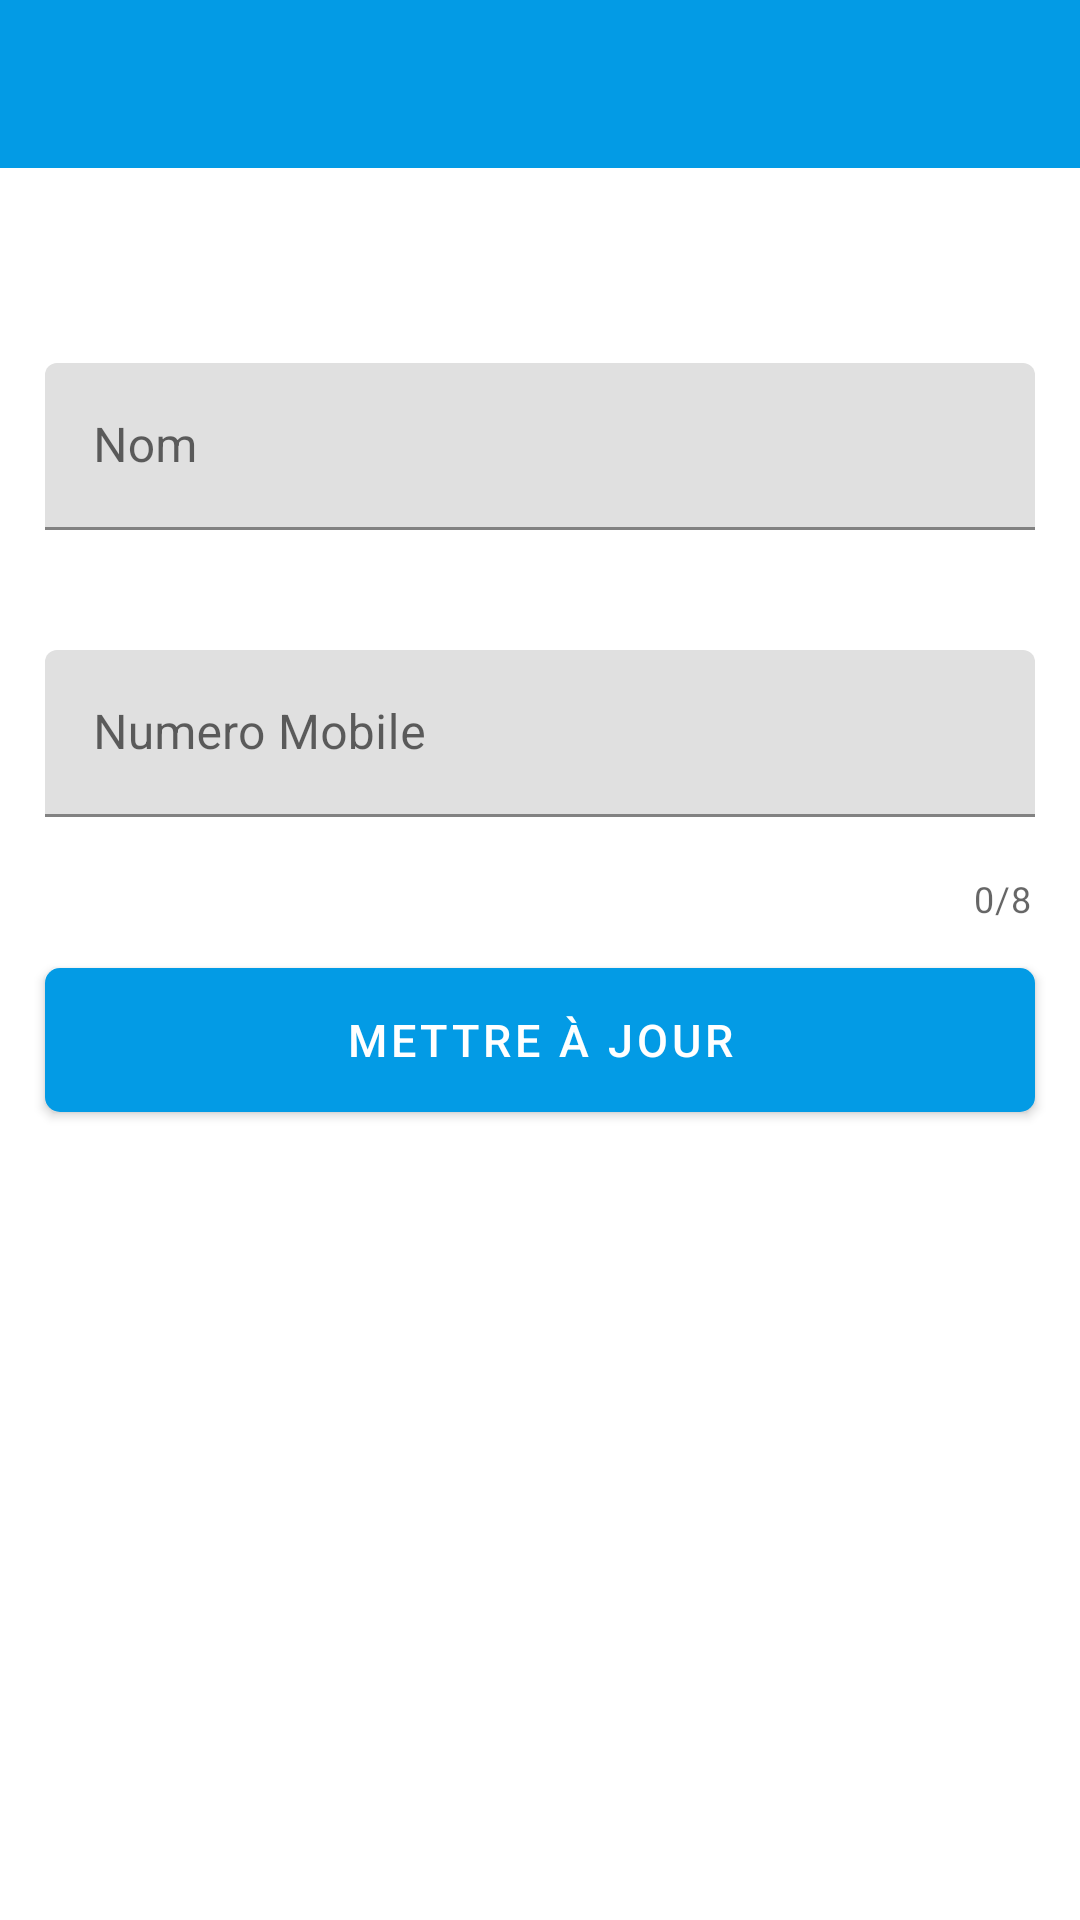

This screen was rendered from an Android layout file. Write that file and the resources it references.
<!-- AndroidManifest.xml: application theme AppTheme -->
<!-- res/layout/activity_update_detail_utilisateur.xml -->
<?xml version="1.0" encoding="utf-8"?>

<LinearLayout xmlns:android="http://schemas.android.com/apk/res/android"
    xmlns:app="http://schemas.android.com/apk/res-auto"
    xmlns:tools="http://schemas.android.com/tools"
    android:orientation="vertical"
    android:layout_width="match_parent"
    android:layout_height="match_parent"
    tools:context=".viewModel.UpdateDetailUtilisateurActivity">

    <androidx.appcompat.widget.Toolbar
        android:background="@color/toolbar"
        android:id="@+id/toolbar_updateinfo"
        android:layout_width="match_parent"
        android:layout_height="wrap_content">
    </androidx.appcompat.widget.Toolbar>


    <com.google.android.material.textfield.TextInputLayout
        android:layout_marginTop="50sp"
        android:layout_width="match_parent"
        android:layout_height="wrap_content"
        android:id="@+id/update_info_tv1">

        <com.google.android.material.textfield.TextInputEditText
            android:textColor="#2B2727"
            android:textColorHint="#857E7E"
            android:layout_width="match_parent"
            android:layout_height="wrap_content"
            android:layout_margin="@dimen/new_add_margin"
            android:hint="Nom"
            android:inputType="textPersonName" />


    </com.google.android.material.textfield.TextInputLayout>

    <com.google.android.material.textfield.TextInputLayout
        android:layout_marginTop="10sp"
        app:counterMaxLength="8"
        app:counterEnabled="true"
        android:layout_width="match_parent"
        android:layout_height="wrap_content"
        android:id="@+id/update_info_tv2">

        <com.google.android.material.textfield.TextInputEditText
            android:textColor="#2B2727"
            android:textColorHint="#857E7E"
            android:layout_width="match_parent"
            android:layout_height="wrap_content"
            android:layout_margin="@dimen/new_add_margin"
            android:hint="Numero Mobile"
            android:inputType="number" />


    </com.google.android.material.textfield.TextInputLayout>

    <Button
        android:textSize="15sp"
        android:textColor="#FFFFFF"
        android:text="Mettre à jour"
        android:layout_margin="@dimen/new_add_margin"
        android:background="@drawable/button_color"
        android:id="@+id/btn_update_info"
        android:layout_width="match_parent"
        android:layout_height="wrap_content"/>



</LinearLayout>
<!-- resources referenced by this layout -->
<resources>
  <color name="toolbar">#039be5</color>
  <dimen name="new_add_margin">15sp</dimen>
  <!-- drawable button_color (drawable-v24) -->
  <?xml version="1.0" encoding="utf-8"?>
  
  <shape xmlns:android="http://schemas.android.com/apk/res/android" android:shape="rectangle" >
  <corners
      android:radius="5dp"
      />
  <solid
      android:color="#FA5A2C"
      />
  <padding
      android:left="0dp"
      android:top="0dp"
      android:right="0dp"
      android:bottom="0dp"
      />
  </shape>
  <style name="AppTheme" parent="Theme.MaterialComponents.DayNight.NoActionBar">
          
          <item name="colorPrimary">@color/colorPrimary</item>
          <item name="colorPrimaryDark">@color/colorPrimaryDark</item>
          <item name="colorAccent">@color/colorAccent</item>
  
  
  
  
          
          <item name="android:statusBarColor" tools:targetApi="l">?attr/colorPrimaryVariant</item>
          
  
      </style>
  <color name="colorPrimary">#039be5</color>
  <color name="colorPrimaryDark">#039be5</color>
  <color name="colorAccent">#039be5</color>
</resources>
